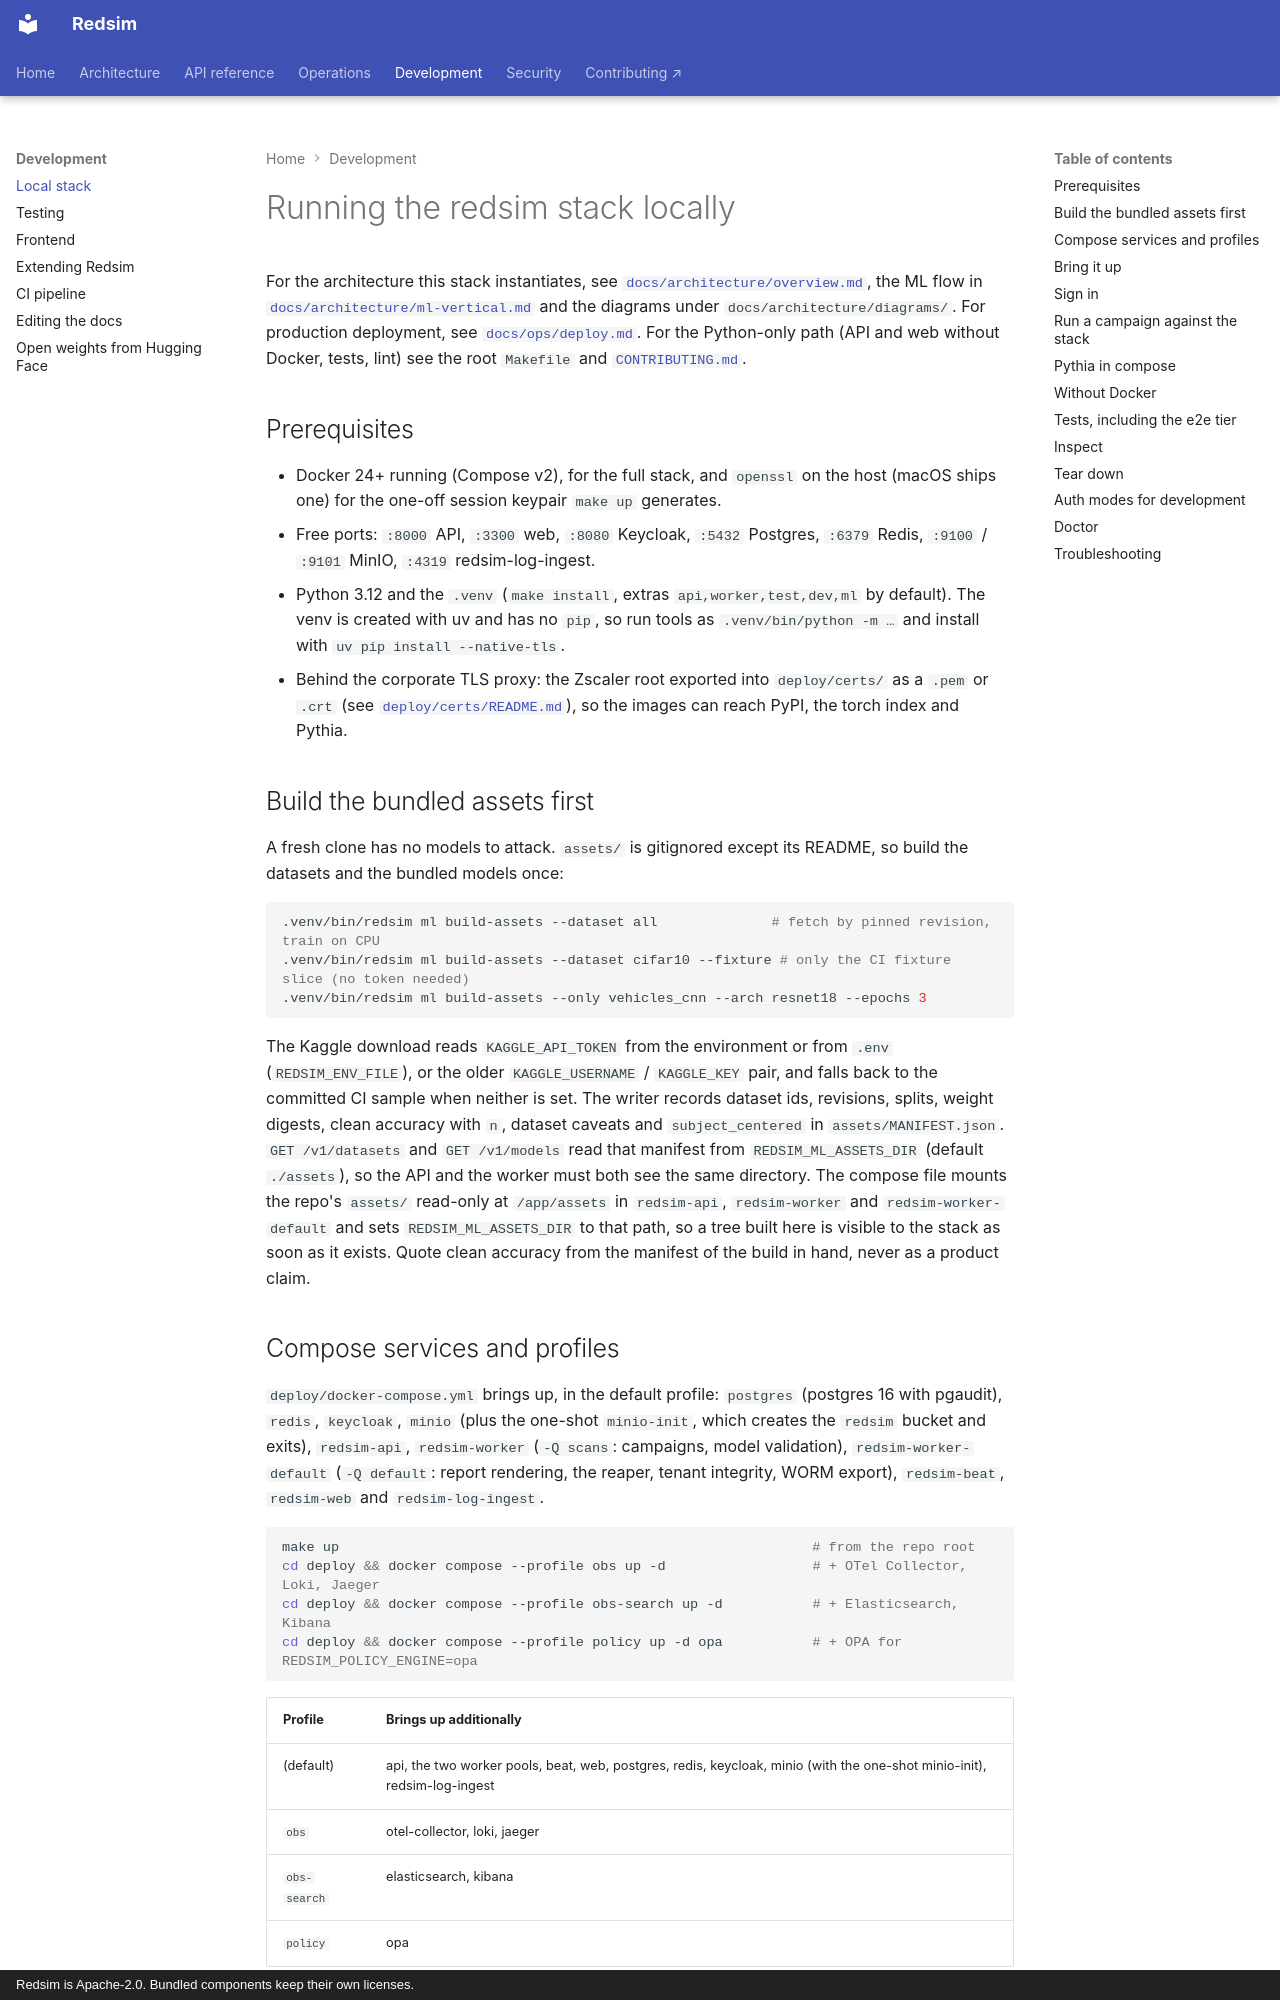

repository: IntelliBridge/ndia-red-team-simulator · page: dev/local-stack/index.html · generator: mkdocs · copyright: Redsim is Apache-2.0. Bundled components keep their own licenses.

# Running the redsim stack locally

For the architecture this stack instantiates, see
[`docs/architecture/overview.md`](../architecture/overview.md), the ML flow in
[`docs/architecture/ml-vertical.md`](../architecture/ml-vertical.md) and the
diagrams under `docs/architecture/diagrams/`. For production deployment, see
[`docs/ops/deploy.md`](../ops/deploy.md). For the Python-only path (API and
web without Docker, tests, lint) see the root `Makefile` and
[`CONTRIBUTING.md`](https://github.com/IntelliBridge/ndia-red-team-simulator/blob/main/CONTRIBUTING.md).

## Prerequisites

- Docker 24+ running (Compose v2), for the full stack, and `openssl` on the
  host (macOS ships one) for the one-off session keypair `make up` generates.
- Free ports: `:8000` API, `:3300` web, `:8080` Keycloak, `:5432` Postgres,
  `:6379` Redis, `:9100` / `:9101` MinIO, `:4319` redsim-log-ingest.
- Python 3.12 and the `.venv` (`make install`, extras `api,worker,test,dev,ml`
  by default). The venv is created with uv and has no `pip`, so run tools as
  `.venv/bin/python -m …` and install with `uv pip install --native-tls`.
- Behind the corporate TLS proxy: the Zscaler root exported into
  `deploy/certs/` as a `.pem` or `.crt` (see
  [`deploy/certs/README.md`](https://github.com/IntelliBridge/ndia-red-team-simulator/blob/main/deploy/certs/README.md)),
  so the images can reach PyPI, the torch index and Pythia.

## Build the bundled assets first

A fresh clone has no models to attack. `assets/` is gitignored except its
README, so build the datasets and the bundled models once:

```bash
.venv/bin/redsim ml build-assets --dataset all              # fetch by pinned revision, train on CPU
.venv/bin/redsim ml build-assets --dataset cifar10 --fixture # only the CI fixture slice (no token needed)
.venv/bin/redsim ml build-assets --only vehicles_cnn --arch resnet18 --epochs 3
```

The Kaggle download reads `KAGGLE_API_TOKEN` from the environment or from
`.env` (`REDSIM_ENV_FILE`), or the older `KAGGLE_USERNAME` / `KAGGLE_KEY`
pair, and falls back to the committed CI sample when neither is set. The
writer records dataset ids, revisions, splits, weight digests, clean
accuracy with `n`, dataset caveats and `subject_centered` in
`assets/MANIFEST.json`. `GET /v1/datasets` and `GET /v1/models` read that
manifest from `REDSIM_ML_ASSETS_DIR` (default `./assets`), so the API and the
worker must both see the same directory. The compose file mounts the repo's
`assets/` read-only at `/app/assets` in `redsim-api`, `redsim-worker` and
`redsim-worker-default` and sets `REDSIM_ML_ASSETS_DIR` to that path, so a
tree built here is visible to the stack as soon as it exists. Quote clean
accuracy from the manifest of the build in hand, never as a product claim.

## Compose services and profiles

`deploy/docker-compose.yml` brings up, in the default profile: `postgres`
(postgres 16 with pgaudit), `redis`, `keycloak`, `minio` (plus the one-shot
`minio-init`, which creates the `redsim` bucket and exits), `redsim-api`,
`redsim-worker` (`-Q scans`: campaigns, model validation),
`redsim-worker-default` (`-Q default`: report rendering, the reaper, tenant
integrity, WORM export), `redsim-beat`, `redsim-web` and `redsim-log-ingest`.

```bash
make up                                                          # from the repo root
cd deploy && docker compose --profile obs up -d                  # + OTel Collector, Loki, Jaeger
cd deploy && docker compose --profile obs-search up -d           # + Elasticsearch, Kibana
cd deploy && docker compose --profile policy up -d opa           # + OPA for REDSIM_POLICY_ENGINE=opa
```

| Profile | Brings up additionally |
|---|---|
| (default) | api, the two worker pools, beat, web, postgres, redis, keycloak, minio (with the one-shot minio-init), redsim-log-ingest |
| `obs` | otel-collector, loki, jaeger |
| `obs-search` | elasticsearch, kibana |
| `policy` | opa |

`redsim-log-ingest` runs in the default profile so
`SELECT * FROM application_logs WHERE run_id = '…'` works even without Loki
or Elasticsearch.
